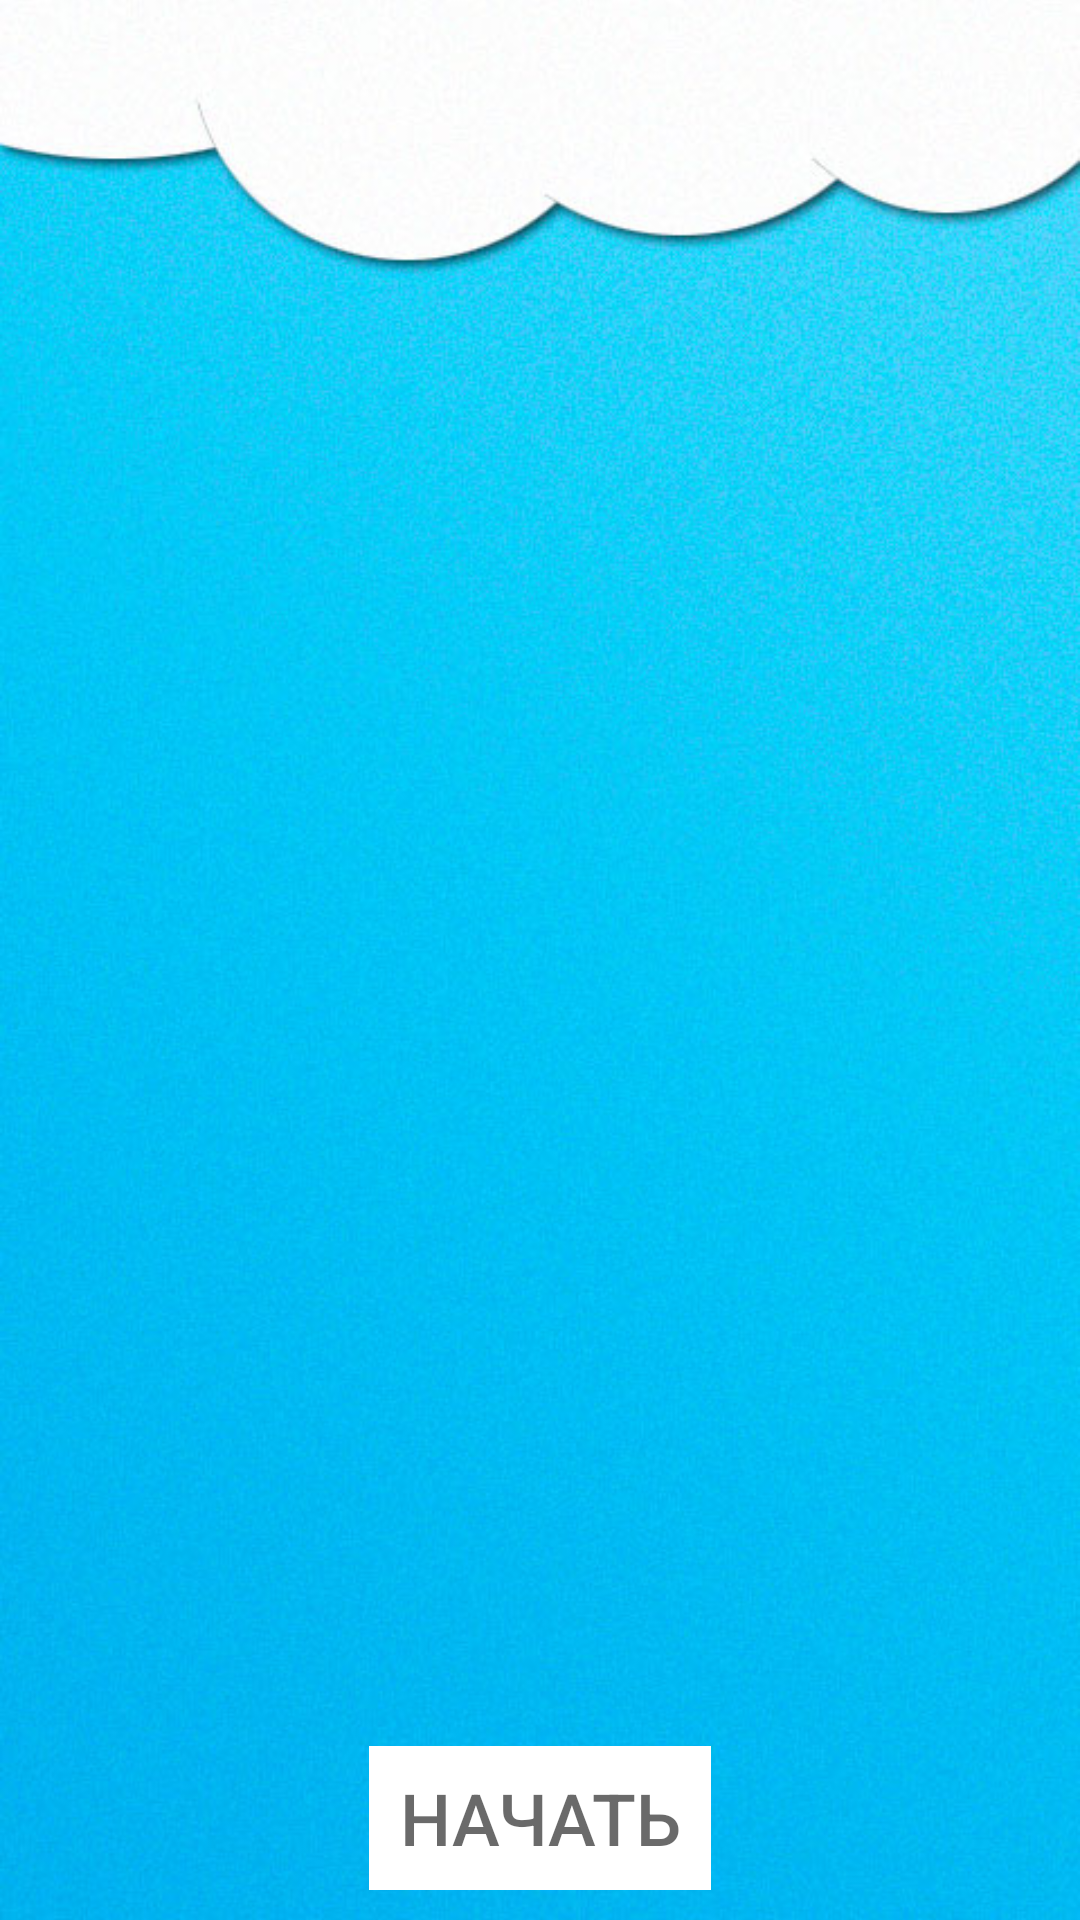

This screen was rendered from an Android layout file. Write that file and the resources it references.
<!-- AndroidManifest.xml: application theme Theme.Quiz -->
<!-- res/layout/activity_main.xml -->
<?xml version="1.0" encoding="utf-8"?>
<RelativeLayout xmlns:android="http://schemas.android.com/apk/res/android"
    xmlns:app="http://schemas.android.com/apk/res-auto"
    xmlns:tools="http://schemas.android.com/tools"
    android:layout_width="wrap_content"
    android:layout_height="wrap_content"
    tools:context=".MainActivity">


    <ImageView
        android:id="@+id/main_backgroud"
        android:layout_width="match_parent"
        android:layout_height="match_parent"
        android:scaleType="centerCrop"
        android:src="@drawable/main_background" />

    <ImageView
        android:id="@+id/vopros"
        android:layout_width="wrap_content"
        android:layout_height="wrap_content"
        android:layout_centerHorizontal="true"
        android:layout_marginStart="60dp"
        android:layout_marginTop="100dp"
        android:layout_marginEnd="60dp"
        android:layout_marginBottom="200dp"
        app:srcCompat="@drawable/viktorina" />

    <LinearLayout
        android:id="@+id/startLayout"
        android:layout_width="wrap_content"
        android:layout_height="wrap_content"
        android:layout_alignParentBottom="true"
        android:layout_centerHorizontal="true"
        android:background="@drawable/button_stroke_black95_press_white"
        android:orientation="horizontal"
        android:padding="10dp">

        <Button
            android:id="@+id/buttonStart"
            android:layout_width="wrap_content"
            android:layout_height="wrap_content"
            android:layout_weight="1"
            android:background="#FFFFFF"
            android:paddingLeft="10dp"
            android:paddingRight="10dp"
            android:text="@string/start"
            android:textColor="@color/black95"
            android:textSize="24sp" />
    </LinearLayout>


</RelativeLayout>
<!-- resources referenced by this layout -->
<resources>
  <color name="black95">#95000000</color>
  <!-- drawable main_background: jpg bitmap (drawable-v24, 71340 bytes) -->
  <string name="start">Начать</string>
  <style name="Theme.Quiz" parent="Theme.MaterialComponents.DayNight.NoActionBar">
          
          <item name="colorPrimary">@color/purple_500</item>
          <item name="colorPrimaryVariant">@color/purple_700</item>
          <item name="colorOnPrimary">@color/white</item>
          
          <item name="colorSecondary">@color/teal_200</item>
          <item name="colorSecondaryVariant">@color/teal_700</item>
          <item name="colorOnSecondary">@color/black95</item>
          
          <item name="android:statusBarColor" tools:targetApi="l">?attr/colorPrimaryVariant</item>
          
      </style>
  <color name="purple_500">#006F0CFD</color>
  <color name="purple_700">#3700B3</color>
  <color name="white">#FFFFFFFF</color>
  <color name="teal_200">#FF03DAC5</color>
  <color name="teal_700">#FF018786</color>
</resources>
